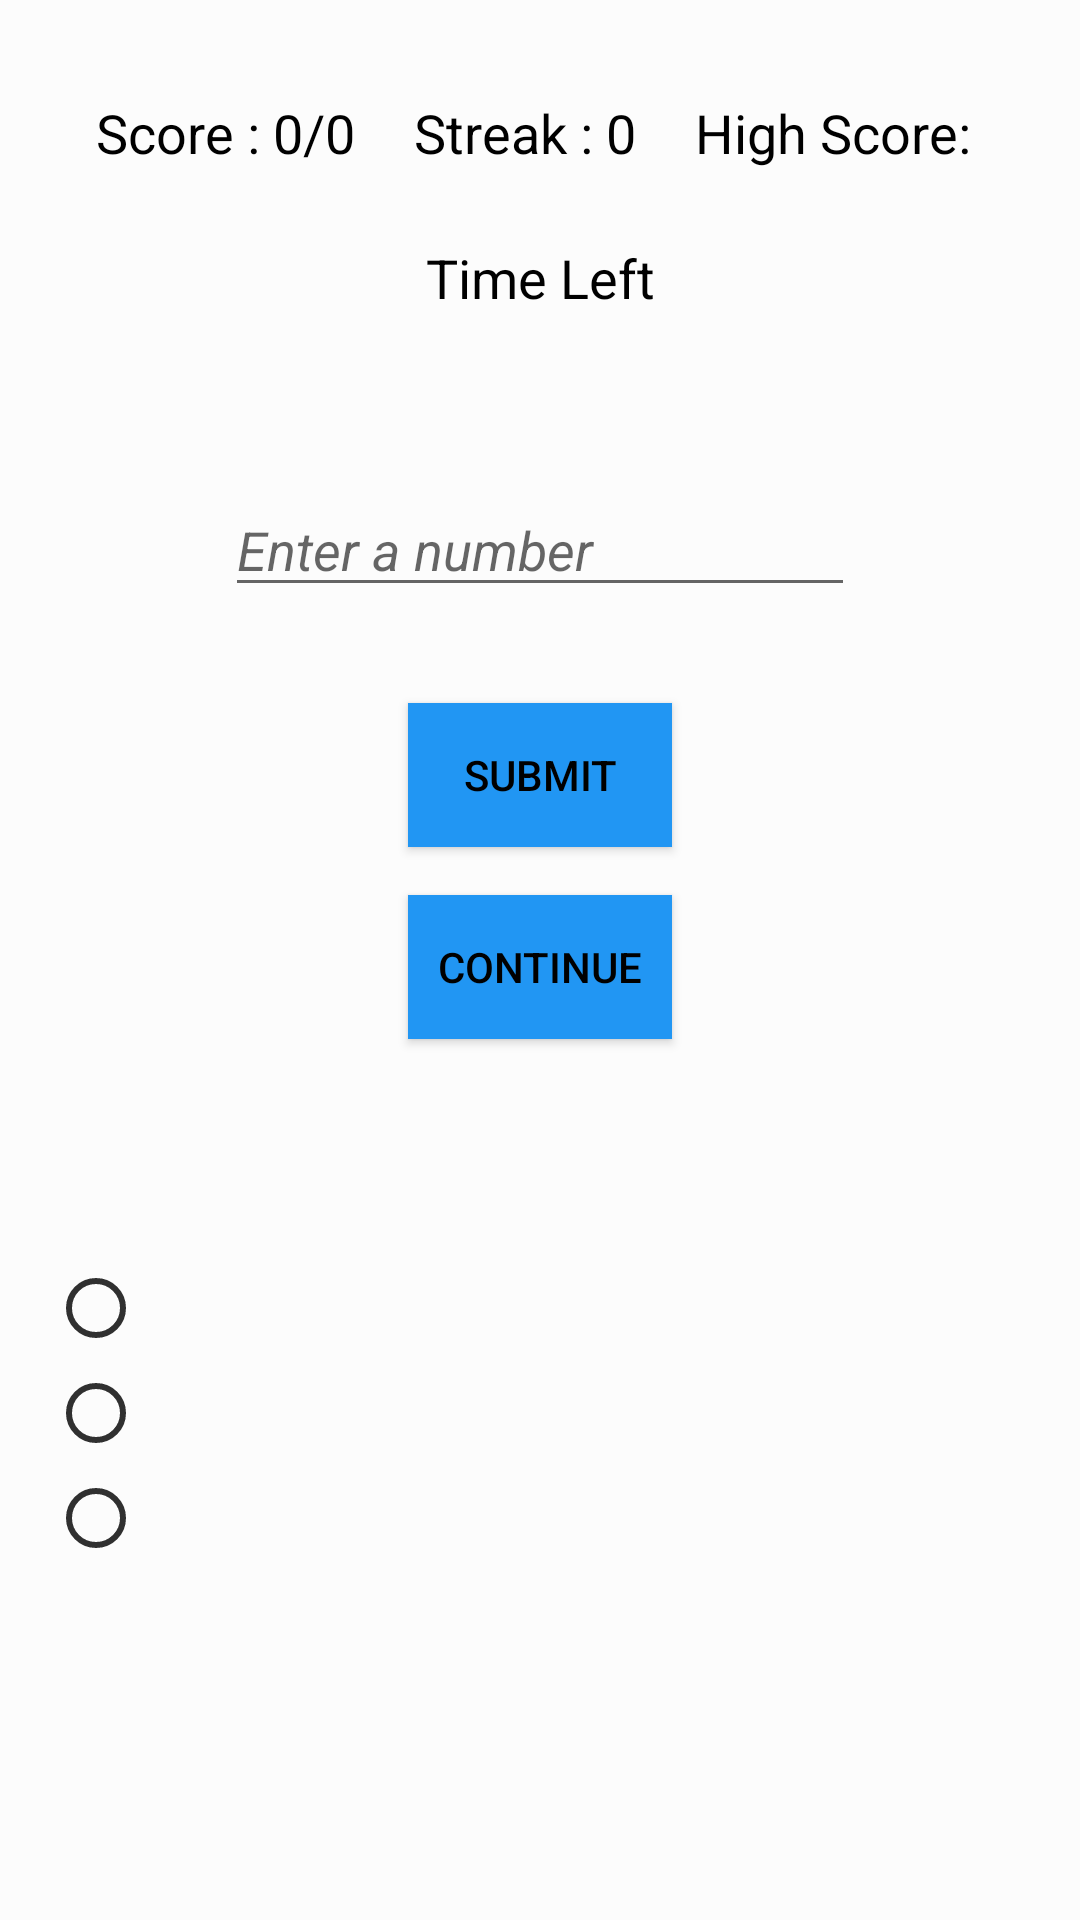

Write the Android layout XML for this screen, with the resource values it uses.
<!-- AndroidManifest.xml: application theme AppTheme -->
<!-- res/layout/activity_gayme.xml -->
<?xml version="1.0" encoding="utf-8"?>
<androidx.constraintlayout.widget.ConstraintLayout xmlns:android="http://schemas.android.com/apk/res/android"
    xmlns:app="http://schemas.android.com/apk/res-auto"
    xmlns:tools="http://schemas.android.com/tools"
    android:id="@+id/qnBackground"
    android:layout_width="match_parent"
    android:layout_height="match_parent"
    tools:context=".Gayme"
    android:background="?attr/bgcolor">

    <EditText
        android:id="@+id/etQn"
        android:layout_width="wrap_content"
        android:layout_height="wrap_content"
        android:layout_marginTop="24dp"
        android:ems="10"
        android:hint="Enter a number"
        android:inputType="number"
        android:textStyle="italic"
        app:layout_constraintEnd_toEndOf="parent"
        app:layout_constraintStart_toStartOf="parent"
        app:layout_constraintTop_toBottomOf="@+id/tvTimer"
        android:textColor="?attr/textcolor"/>

    <Button
        android:id="@+id/buSubmit"
        android:layout_width="wrap_content"
        android:layout_height="wrap_content"
        android:layout_marginTop="32dp"
        android:background="?attr/buttoncolor"
        android:textColor="?attr/textcolor"
        android:onClick="buSubmit"
        android:text="Submit"
        app:layout_constraintEnd_toEndOf="parent"
        app:layout_constraintStart_toStartOf="parent"
        app:layout_constraintTop_toBottomOf="@+id/etQn" />

    <RadioGroup
        android:id="@+id/rgOptions"
        android:layout_width="match_parent"
        android:layout_height="wrap_content"
        android:layout_marginStart="16dp"
        android:layout_marginTop="24dp"
        android:layout_marginEnd="16dp"
        android:background="?attr/bgcolor"
        app:layout_constraintEnd_toEndOf="parent"
        app:layout_constraintStart_toStartOf="parent"
        app:layout_constraintTop_toBottomOf="@+id/tvFramedQuestion">

        <RadioButton
            android:id="@+id/rb1"
            android:layout_width="match_parent"
            android:buttonTint="?attr/tintcolor"

            android:background="?attr/bgcolor"
            android:textColor="@android:color/black"
            android:layout_height="wrap_content"
            android:padding="8dp" />

        <RadioButton
            android:id="@+id/rb2"
            android:layout_width="match_parent"
            android:layout_height="wrap_content"
            android:buttonTint="?attr/tintcolor"
            android:textColor="@android:color/black"
            android:background="?attr/bgcolor"
            android:padding="8dp" />

        <RadioButton
            android:id="@+id/rb3"
            android:layout_width="match_parent"
            android:layout_height="wrap_content"
            android:buttonTint="?attr/tintcolor"
            android:textColor="@android:color/black"
            android:background="?attr/bgcolor"
            android:padding="8dp" />
    </RadioGroup>

    <TextView
        android:id="@+id/tvTimer"
        android:layout_width="wrap_content"
        android:layout_height="wrap_content"
        android:layout_marginTop="8dp"
        android:textSize="18sp"
        app:layout_constraintEnd_toEndOf="parent"
        app:layout_constraintStart_toStartOf="parent"
        android:textStyle="bold"
        app:layout_constraintTop_toBottomOf="@+id/tvTimerLabel"
        android:textColor="?attr/textcolor"/>

    <TextView
        android:id="@+id/tvScore"
        android:layout_width="wrap_content"
        android:layout_height="wrap_content"
        android:layout_marginStart="32dp"
        android:layout_marginTop="32dp"
        android:text="Score : 0/0"
        android:textColor="?attr/textcolor"
        android:textSize="18sp"
        android:visibility="visible"
        app:layout_constraintStart_toStartOf="parent"
        app:layout_constraintTop_toTopOf="parent" />

    <TextView
        android:id="@+id/tvStreak"
        android:layout_width="wrap_content"
        android:layout_height="wrap_content"
        android:layout_marginTop="32dp"
        android:text="Streak : 0"
        android:textColor="?attr/textcolor"
        android:textSize="18sp"
        app:layout_constraintEnd_toStartOf="@+id/tvHighScore"
        app:layout_constraintStart_toEndOf="@+id/tvScore"
        app:layout_constraintTop_toTopOf="parent" />

    <TextView
        android:id="@+id/tvTimerLabel"
        android:layout_width="wrap_content"
        android:layout_height="wrap_content"
        android:layout_marginTop="24dp"
        android:text="Time Left"
        android:textColor="?attr/textcolor"
        android:textSize="18sp"
        app:layout_constraintEnd_toEndOf="parent"
        app:layout_constraintStart_toStartOf="parent"
        app:layout_constraintTop_toBottomOf="@+id/tvStreak" />

    <Button
        android:id="@+id/buContinue"
        android:layout_width="wrap_content"
        android:layout_height="wrap_content"
        android:layout_marginTop="16dp"
        android:onClick="buContinue"
        android:text="continue"
        android:background="?attr/buttoncolor"
        android:textColor="?attr/textcolor"
        app:layout_constraintEnd_toEndOf="parent"
        app:layout_constraintStart_toStartOf="parent"
        app:layout_constraintTop_toBottomOf="@+id/buSubmit" />

    <TextView
        android:id="@+id/tvFramedQuestion"
        android:layout_width="wrap_content"
        android:layout_height="wrap_content"
        android:layout_marginTop="24dp"
        android:textColor="?attr/textcolor"
        android:textSize="18sp"
        app:layout_constraintEnd_toEndOf="parent"
        app:layout_constraintStart_toStartOf="parent"
        app:layout_constraintTop_toBottomOf="@+id/buContinue" />

    <TextView
        android:id="@+id/tvHighScore"
        android:layout_width="wrap_content"
        android:layout_height="wrap_content"
        android:layout_marginTop="32dp"
        android:layout_marginEnd="32dp"
        android:text="High Score: "
        android:textColor="?attr/textcolor"
        android:textSize="18sp"
        app:layout_constraintEnd_toEndOf="parent"
        app:layout_constraintTop_toTopOf="parent" />
</androidx.constraintlayout.widget.ConstraintLayout>
<!-- resources referenced by this layout -->
<resources>
  <style name="AppTheme" parent="Theme.AppCompat.Light.DarkActionBar">
          
          <item name="colorPrimary">@color/colorPrimary</item>
          <item name="colorPrimaryDark">@color/colorPrimaryDark</item>
          <item name="colorAccent">@color/colorAccent</item>
          <item name="bgcolor">#FCFCFC</item>
          <item name="buttoncolor">@color/colorPrimary</item>
          <item name="textcolor">#000</item>
          <item name="tintcolor">#303030</item>
          <item name="android:windowAnimationStyle">@style/WindowAnimTransition</item>
  
      </style>
  <color name="colorPrimary">#2196F3</color>
  <color name="colorPrimaryDark">#1976D2</color>
  <color name="colorAccent">#EA4183</color>
  <style name="WindowAnimTransition">
          <item name="android:windowEnterAnimation">@android:anim/fade_in</item>
          <item name="android:windowExitAnimation">@android:anim/fade_out</item>
  
      </style>
</resources>
